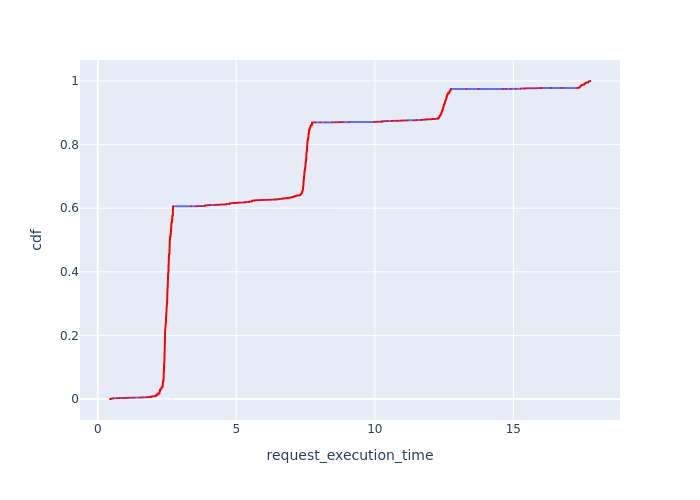

The file beside this chart, header and first rows:
, Request Id, request_execution_time, cdf
0, 1, 0.4436, 7.177205196296562e-05
1, 5, 0.4662, 0.0001435
2, 9, 0.4662, 0.0002153
3, 11, 0.4664, 0.0002871
4, 12, 0.4664, 0.0003589
5, 13, 0.4664, 0.0004306
11, 33, 0.4883, 0.0005024
6, 21, 0.4885, 0.0005742
10, 27, 0.4885, 0.0006459
7, 22, 0.4901, 0.0007177
8, 23, 0.4901, 0.0007895
9, 24, 0.4901, 0.0008613
19, 75, 0.5294, 0.000933
21, 78, 0.5294, 0.001005
14, 51, 0.5296, 0.001077
15, 52, 0.5296, 0.001148
20, 77, 0.5296, 0.00122
22, 80, 0.5296, 0.001292
23, 82, 0.5296, 0.001364
24, 85, 0.5296, 0.001435
16, 58, 0.5311, 0.001507
17, 64, 0.5311, 0.001579
18, 71, 0.5311, 0.001651
12, 40, 0.5314, 0.001723
13, 42, 0.5314, 0.001794
25, 86, 0.5469, 0.001866
26, 88, 0.5469, 0.001938
32, 106, 0.5641, 0.00201
33, 107, 0.5641, 0.002081
27, 99, 0.5656, 0.002153
28, 100, 0.5713, 0.002225
29, 101, 0.5713, 0.002297
30, 102, 0.5713, 0.002368
31, 104, 0.5713, 0.00244
34, 109, 0.6971, 0.002512
35, 111, 0.6972, 0.002584
39, 117, 0.6972, 0.002656
36, 112, 0.6991, 0.002727
37, 113, 0.6991, 0.002799
38, 114, 0.6991, 0.002871
40, 119, 0.7807, 0.002943
41, 120, 0.7807, 0.003014
43, 123, 0.7807, 0.003086
44, 126, 0.7807, 0.003158
42, 122, 0.7809, 0.00323
45, 130, 0.8638, 0.003302
46, 132, 0.9443, 0.003373
47, 141, 1.023, 0.003445
48, 148, 1.023, 0.003517
49, 153, 1.099, 0.003589
53, 168, 1.1, 0.00366
54, 169, 1.1, 0.003732
50, 157, 1.101, 0.003804
51, 160, 1.101, 0.003876
52, 161, 1.101, 0.003947
55, 175, 1.178, 0.004019
57, 181, 1.259, 0.004091
56, 176, 1.259, 0.004163
58, 184, 1.336, 0.004235
59, 185, 1.336, 0.004306
... 13,873 more rows
